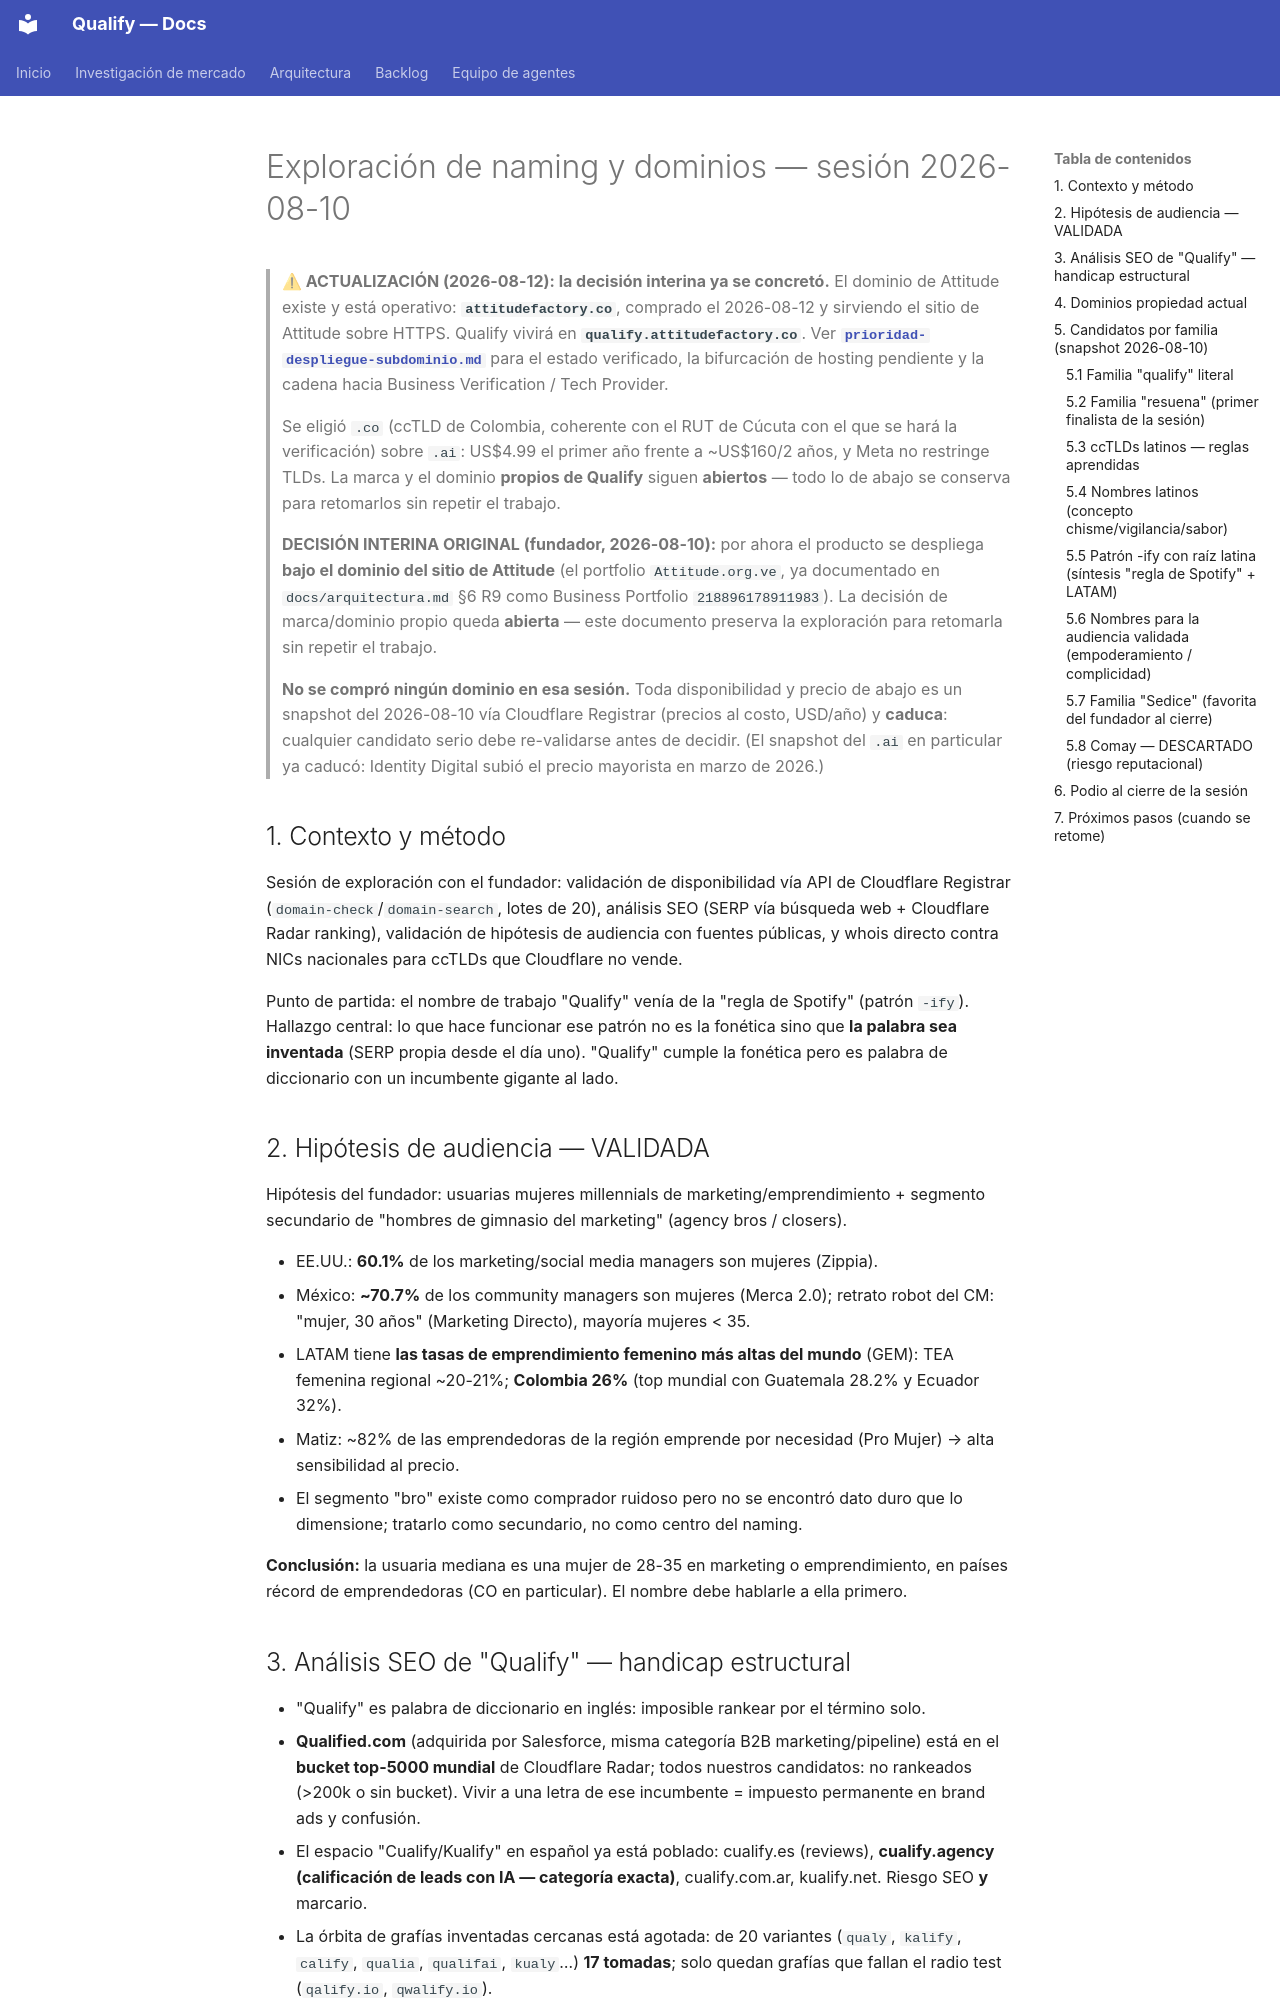

repository: AttitudeFactory/Qualify · page: naming-dominios-exploracion/index.html · generator: mkdocs

# Exploración de naming y dominios — sesión 2026-08-10

> **⚠ ACTUALIZACIÓN (2026-08-12): la decisión interina ya se concretó.** El dominio de Attitude existe y está operativo: **`attitudefactory.co`**, comprado el 2026-08-12 y sirviendo el sitio de Attitude sobre HTTPS. Qualify vivirá en **`qualify.attitudefactory.co`**. Ver **[`prioridad-despliegue-subdominio.md`](prioridad-despliegue-subdominio.md)** para el estado verificado, la bifurcación de hosting pendiente y la cadena hacia Business Verification / Tech Provider.
>
> Se eligió `.co` (ccTLD de Colombia, coherente con el RUT de Cúcuta con el que se hará la verificación) sobre `.ai`: US$4.99 el primer año frente a ~US$160/2 años, y Meta no restringe TLDs. La marca y el dominio **propios de Qualify** siguen **abiertos** — todo lo de abajo se conserva para retomarlos sin repetir el trabajo.
>
> **DECISIÓN INTERINA ORIGINAL (fundador, 2026-08-10):** por ahora el producto se despliega **bajo el dominio del sitio de Attitude** (el portfolio `Attitude.org.ve`, ya documentado en `docs/arquitectura.md` §6 R9 como Business Portfolio `218896178911983`). La decisión de marca/dominio propio queda **abierta** — este documento preserva la exploración para retomarla sin repetir el trabajo.
>
> **No se compró ningún dominio en esa sesión.** Toda disponibilidad y precio de abajo es un snapshot del 2026-08-10 vía Cloudflare Registrar (precios al costo, USD/año) y **caduca**: cualquier candidato serio debe re-validarse antes de decidir. (El snapshot del `.ai` en particular ya caducó: Identity Digital subió el precio mayorista en marzo de 2026.)

## 1. Contexto y método

Sesión de exploración con el fundador: validación de disponibilidad vía API de Cloudflare Registrar (`domain-check`/`domain-search`, lotes de 20), análisis SEO (SERP vía búsqueda web + Cloudflare Radar ranking), validación de hipótesis de audiencia con fuentes públicas, y whois directo contra NICs nacionales para ccTLDs que Cloudflare no vende.

Punto de partida: el nombre de trabajo "Qualify" venía de la "regla de Spotify" (patrón `-ify`). Hallazgo central: lo que hace funcionar ese patrón no es la fonética sino que **la palabra sea inventada** (SERP propia desde el día uno). "Qualify" cumple la fonética pero es palabra de diccionario con un incumbente gigante al lado.

## 2. Hipótesis de audiencia — VALIDADA

Hipótesis del fundador: usuarias mujeres millennials de marketing/emprendimiento + segmento secundario de "hombres de gimnasio del marketing" (agency bros / closers).

- EE.UU.: **60.1%** de los marketing/social media managers son mujeres (Zippia).
- México: **~70.7%** de los community managers son mujeres (Merca 2.0); retrato robot del CM: "mujer, 30 años" (Marketing Directo), mayoría mujeres < 35.
- LATAM tiene **las tasas de emprendimiento femenino más altas del mundo** (GEM): TEA femenina regional ~20-21%; **Colombia 26%** (top mundial con Guatemala 28.2% y Ecuador 32%).
- Matiz: ~82% de las emprendedoras de la región emprende por necesidad (Pro Mujer) → alta sensibilidad al precio.
- El segmento "bro" existe como comprador ruidoso pero no se encontró dato duro que lo dimensione; tratarlo como secundario, no como centro del naming.

**Conclusión:** la usuaria mediana es una mujer de 28-35 en marketing o emprendimiento, en países récord de emprendedoras (CO en particular). El nombre debe hablarle a ella primero.
